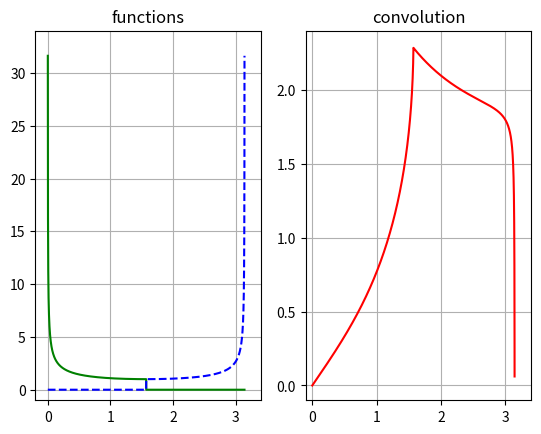

Write the Python code that produced this figure.
#!/usr/bin/python
#
#

import sys
import matplotlib.pyplot as plt
import numpy as np

N = 1024*16
begi = 0.001
#begi = 0.0
endi = np.pi * 0.5
length = endi - begi

def main( argv ):
    print( "in main" )
    # create data
############################
    # all array variables are numpy arrays so all operations 
    # (like minus, times, plus, applying math functions etc.) are vectorized automatically
    absc = np.linspace( begi, endi, N )

    # INSERT YOUR FUNCTIONS HERE!!!!!
###################
    fdata = np.reciprocal( np.sqrt( np.sin(absc ) ) )
    gdata = np.reciprocal( np.sqrt( np.sin(absc ) ) )
###################

    # compute convolution using FFT
############################
# preparing data
    origDataF = np.zeros( 2*N )
    origDataG = np.zeros( 2*N )
    origDataF[0:N] = fdata
    origDataG[0:N] = gdata
    origDataG = origDataG[::-1]
# computing images
    imgDataF = np.fft.fft( origDataF ) / N 
    imgDataG = np.fft.fft( origDataG ) / N 
# computing product and reverse transform
    imgConv = np.multiply( np.conj(imgDataF), imgDataG )
    origData = np.fft.ifft( imgConv ) * N

    # compute convolution directly
############################
    directConv = np.zeros( 2*N, dtype='float' )
    it = np.nditer( directConv, flags=['f_index'], op_flags=['writeonly'] )
    it.iternext()
    while not it.finished:
        if it.index < N:
            it[0] = np.sum( gdata[0:it.index] * fdata[it.index-1::-1]) / N
        elif it.index == N: 
            #print( "index, N ", int(it.index ), N )
            it[0] = np.sum( gdata[:] * fdata[::-1]) / N
        else:
            #print( "index, N ", int(it.index ), N )
            it[0] = np.sum( gdata[it.index-N:N] * fdata[N:it.index-N-1:-1]) / N
        it.iternext()

    # compute convolution using numpy function
############################
    convData = np.convolve( gdata, fdata ) / N

    #print( "orig data len", len(origData) )
    #print( "imgConv len", len(imgConv) )
    #print( "imgData len", len(imgDataF) )
    #print( "convData len", len(convData) )
    #print( "directConv len", len(directConv) )

    # plotting
############################
    fig = plt.figure( 1 )
    ax = fig.add_subplot( 121 )
    ax.set_title("functions")
    #ax.plot( absc, fdata, 'r--' )
    ax.plot( np.linspace( begi, endi*2, 2*N ), origDataF, 'g-' )
    ax.plot( np.linspace( begi, endi*2, 2*N ), origDataG, 'b--' )
    ax.set_xlim( -0.2, 3.4 )
    ax.set_ylim( -1, 34 )
    ax.grid(True)

    dx = fig.add_subplot( 122 )
    dx.set_title("convolution")
    #dx.plot( np.linspace( begi, endi*2, 2*N-1 ), convData, 'g--' ) 
    #dx.plot( np.linspace( begi, endi*2, 2*N ), directConv, 'r:' ) 
    dx.plot( np.linspace( begi, endi*2, 2*N ), origData, 'r-' ) 
    dx.set_xlim( -0.1, 3.4 )
    dx.set_ylim( -0.1, 2.4 )
    dx.grid(True)

    plt.show()
    plt.close()

if __name__ == '__main__':
    main(sys.argv[1:])
#
#
